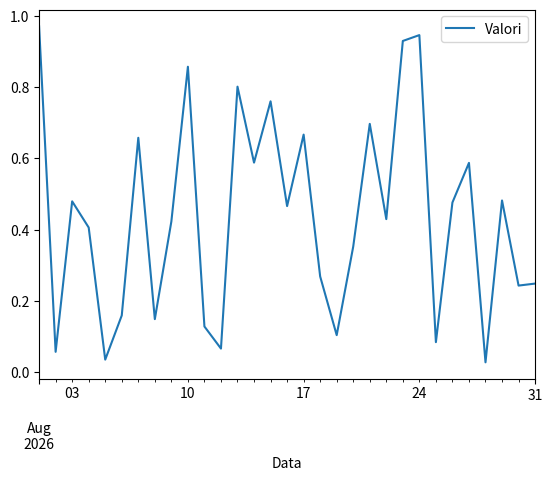

Reproduce this figure in Python.
# ESERCIZIO

# Crea una serie di date (30 gg consecutivi)
# Genera valori casuali associati alle date
# Crea un DataFrame con indice temporale
# Fai un grafico a linea con i valori nel tempo


# Importo le librerie necessarie
import numpy as np
import pandas as pd
import matplotlib.pyplot as plt


# Creo una serie di date
date_range = pd.date_range(start='2026-08-01', periods=31)

# Genero valori casuali per ogni data
valori_random = np.random.rand(31)

# Creo Dataframe
df = pd.DataFrame({'Data': date_range, 'Valori': valori_random})

# Traccio il grafico
df.set_index('Data').plot()
plt.show()
